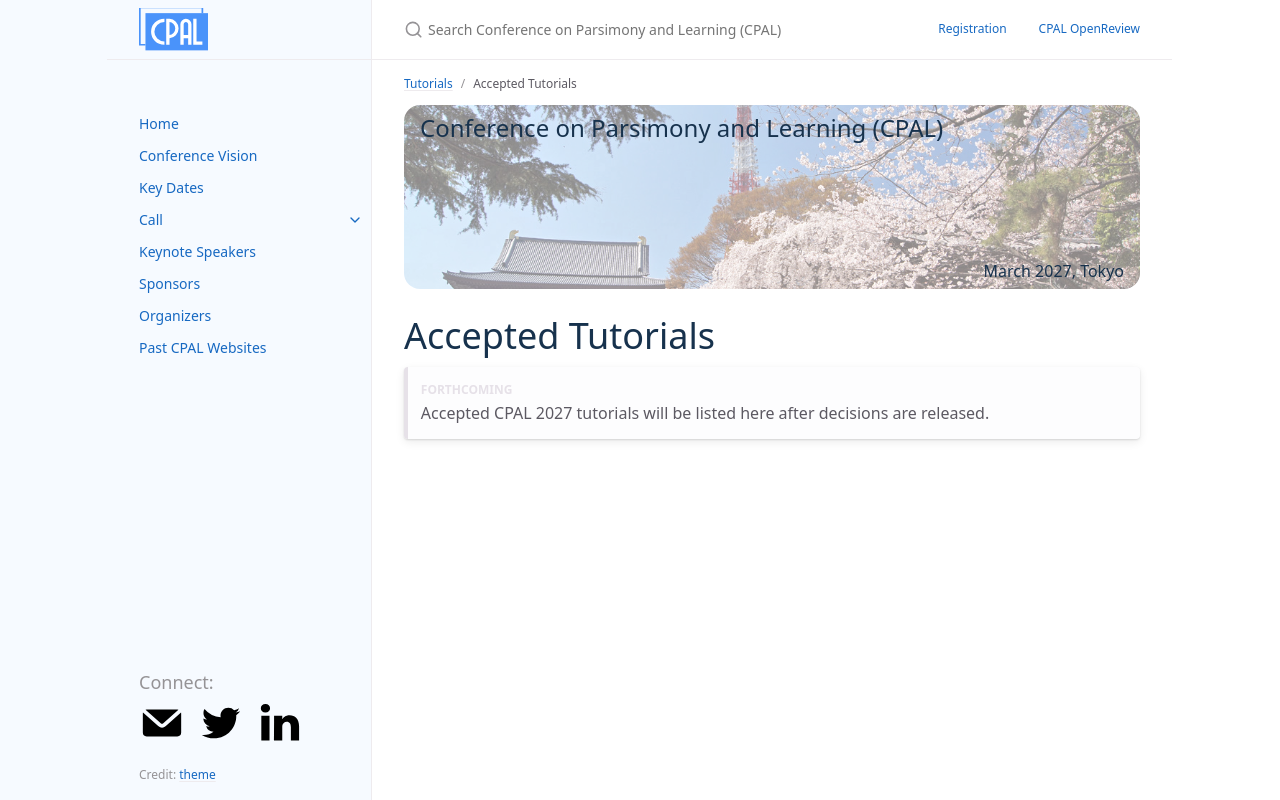

repository: conf-parsimonyandlearning/cpal-website · page: accepted_tutorials/index.html · generator: jekyll

---
layout: page
nav_exclude: true
title: Accepted Tutorials
permalink: /accepted_tutorials/
parent: Tutorials
nav_order: 1
---

# Accepted Tutorials

{: .forthcoming }
Accepted CPAL 2027 tutorials will be listed here after decisions are released.
